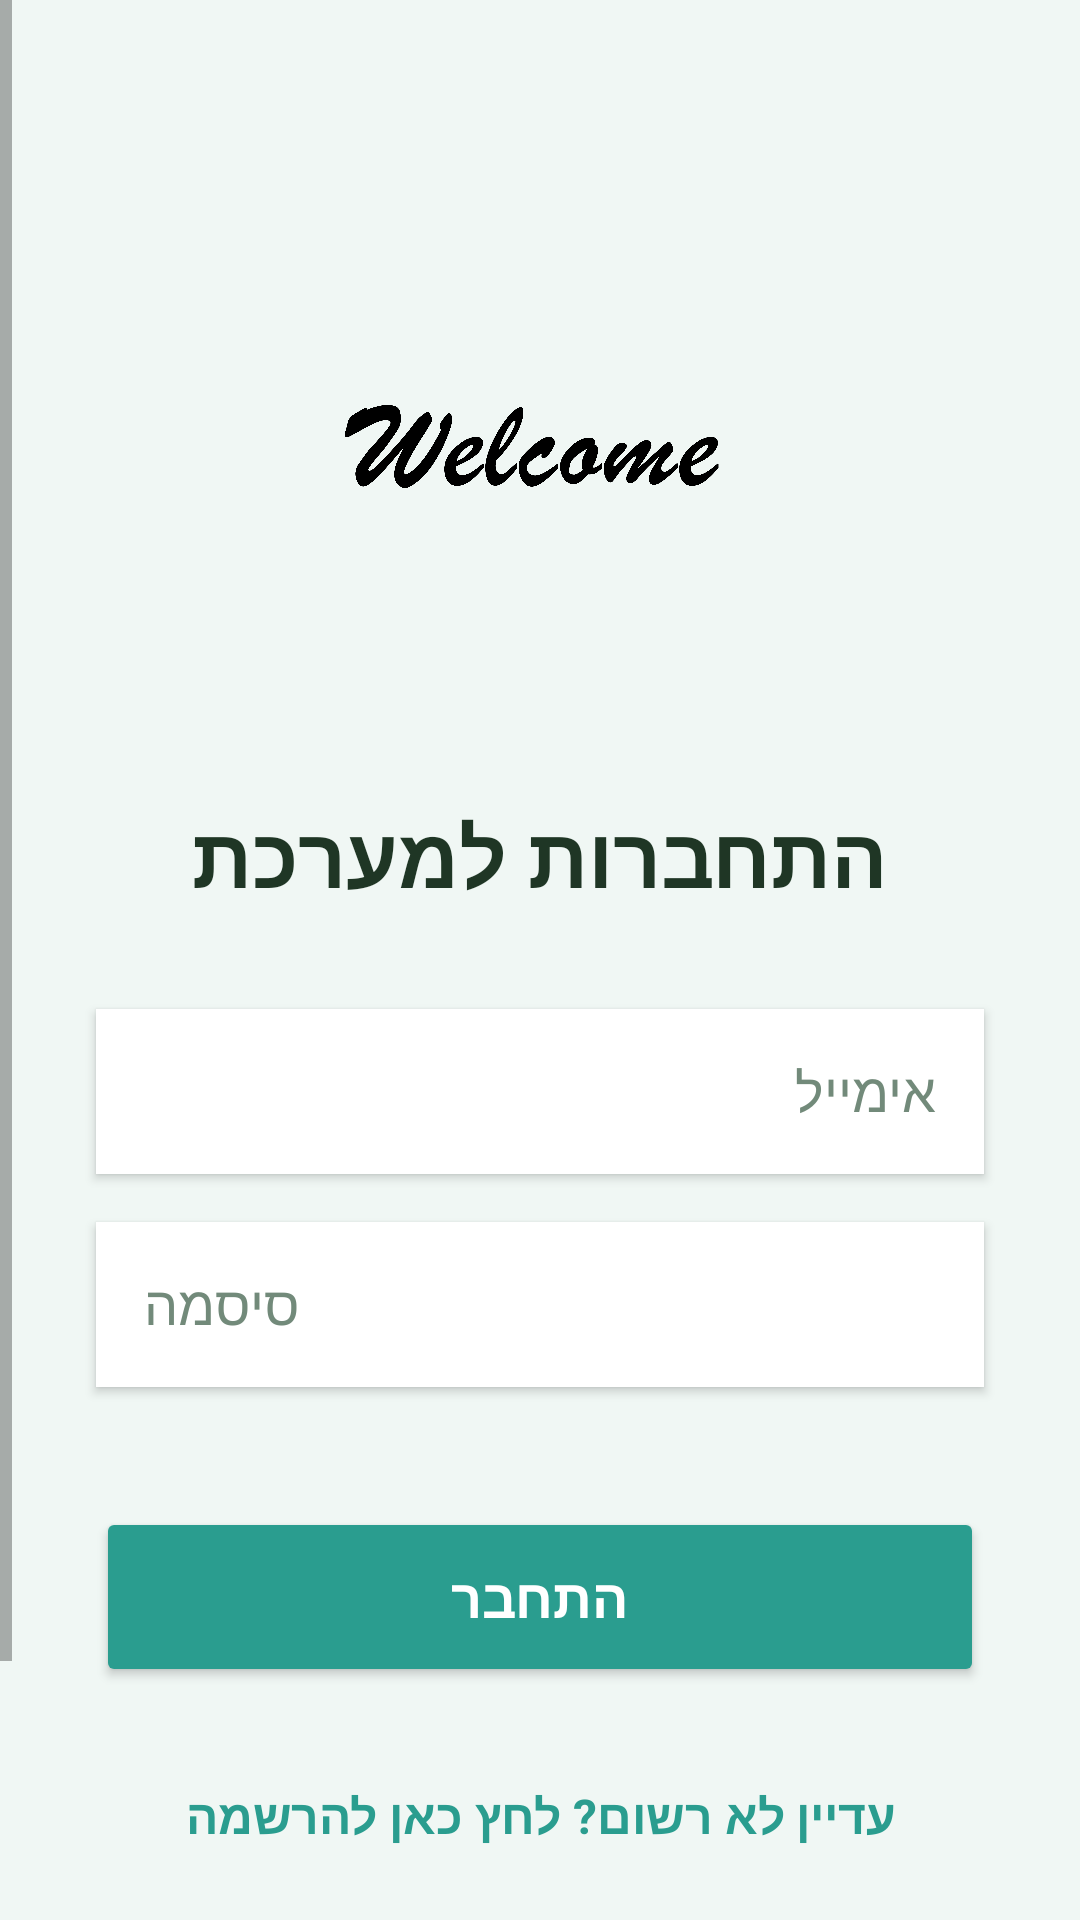

Layout XML and referenced resources for this Android screen:
<!-- AndroidManifest.xml: application theme Theme.IddoIvanFinalProject -->
<!-- res/layout/activity_login.xml -->
<?xml version="1.0" encoding="utf-8"?>
<ScrollView xmlns:android="http://schemas.android.com/apk/res/android"
    xmlns:app="http://schemas.android.com/apk/res-auto"
    xmlns:tools="http://schemas.android.com/tools"
    android:layout_width="match_parent"
    android:layout_height="match_parent"
    android:background="#F0F7F4"
    android:layoutDirection="rtl"
    android:fillViewport="true">

    <androidx.constraintlayout.widget.ConstraintLayout
        android:id="@+id/main"
        android:layout_width="match_parent"
        android:layout_height="wrap_content"
        android:paddingBottom="40dp"
        tools:context=".LoginActivity">

        <ImageView
            android:id="@+id/imageView2"
            android:layout_width="200dp"
            android:layout_height="200dp"
            android:layout_marginTop="50dp"
            android:scaleType="fitCenter"
            app:layout_constraintEnd_toEndOf="parent"
            app:layout_constraintStart_toStartOf="parent"
            app:layout_constraintTop_toTopOf="parent"
            app:srcCompat="@drawable/welcome" />


        <TextView
            android:id="@+id/tvWelcomeTitle"
            android:layout_width="wrap_content"
            android:layout_height="wrap_content"
            android:layout_marginTop="16dp"
            android:text="התחברות למערכת"
            android:textColor="#1F3625"
            android:textSize="28sp"
            android:textStyle="bold"
            app:layout_constraintEnd_toEndOf="parent"
            app:layout_constraintStart_toStartOf="parent"
            app:layout_constraintTop_toBottomOf="@+id/imageView2" />

        <EditText
            android:id="@+id/etEmailLogin"
            android:layout_width="0dp"
            android:layout_height="55dp"
            android:layout_marginStart="32dp"
            android:layout_marginTop="32dp"
            android:layout_marginEnd="32dp"
            android:background="#FFFFFF"
            android:elevation="2dp"
            android:hint="אימייל"
            android:inputType="textEmailAddress"
            android:paddingStart="16dp"
            android:paddingEnd="16dp"
            android:textColor="#1F3625"
            android:textColorHint="#728A7A"
            app:layout_constraintEnd_toEndOf="parent"
            app:layout_constraintStart_toStartOf="parent"
            app:layout_constraintTop_toBottomOf="@+id/tvWelcomeTitle" />

        <EditText
            android:id="@+id/etPasswordLogin"
            android:layout_width="0dp"
            android:layout_height="55dp"
            android:layout_marginTop="16dp"
            android:background="#FFFFFF"
            android:elevation="2dp"
            android:hint="סיסמה"
            android:inputType="textPassword"
            android:paddingStart="16dp"
            android:paddingEnd="16dp"
            android:textColor="#1F3625"
            android:textColorHint="#728A7A"
            app:layout_constraintEnd_toEndOf="@+id/etEmailLogin"
            app:layout_constraintStart_toStartOf="@+id/etEmailLogin"
            app:layout_constraintTop_toBottomOf="@+id/etEmailLogin" />

        <Button
            android:id="@+id/btnLogin"
            android:layout_width="0dp"
            android:layout_height="60dp"
            android:layout_marginTop="40dp"
            android:backgroundTint="#2A9D8F"
            android:text="התחבר"
            android:textColor="#FFFFFF"
            android:textSize="18sp"
            android:textStyle="bold"
            app:cornerRadius="12dp"
            app:layout_constraintEnd_toEndOf="@+id/etPasswordLogin"
            app:layout_constraintStart_toStartOf="@+id/etPasswordLogin"
            app:layout_constraintTop_toBottomOf="@+id/etPasswordLogin" />

        <TextView
            android:id="@+id/tvSignup"
            android:layout_width="wrap_content"
            android:layout_height="wrap_content"
            android:layout_marginTop="24dp"
            android:padding="8dp"
            android:text="עדיין לא רשום? לחץ כאן להרשמה"
            android:textColor="#2A9D8F"
            android:textSize="16sp"
            android:textStyle="bold"
            app:layout_constraintEnd_toEndOf="parent"
            app:layout_constraintStart_toStartOf="parent"
            app:layout_constraintTop_toBottomOf="@+id/btnLogin" />

        <Button
            android:id="@+id/btnBackToMain"
            android:layout_width="0dp"
            android:layout_height="60dp"
            android:layout_marginTop="16dp"
            android:backgroundTint="#E2EDE9"
            android:text="חזור לדף הראשי"
            android:textColor="#2A9D8F"
            android:textSize="16sp"
            android:textStyle="bold"
            app:cornerRadius="12dp"
            app:layout_constraintEnd_toEndOf="@+id/btnLogin"
            app:layout_constraintStart_toStartOf="@+id/btnLogin"
            app:layout_constraintTop_toBottomOf="@+id/tvSignup" />

    </androidx.constraintlayout.widget.ConstraintLayout>
</ScrollView>
<!-- resources referenced by this layout -->
<resources>
  <!-- drawable welcome: png bitmap (drawable, 130221 bytes) -->
  <style name="Theme.IddoIvanFinalProject" parent="Base.Theme.IddoIvanFinalProject" />
  <style name="Base.Theme.IddoIvanFinalProject" parent="Theme.AppCompat.DayNight.NoActionBar">
          
          
      </style>
</resources>
